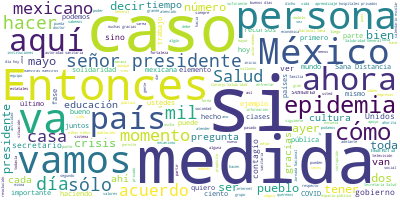

The table this chart was drawn from, first rows:
Participante, Texto, Sentimiento, Palabras, Dia, Mes, Anio
PRESIDENTE ANDRES MANUEL LOPEZ OBRADOR, Buenos días. Ánimo., 0.7283, 3, 21, 4, 2020
PRESIDENTE ANDRES MANUEL LOPEZ OBRADOR, El día de hoy vamos a seguir tratando lo…, 0.08318, 31, 21, 4, 2020
PRESIDENTE ANDRES MANUEL LOPEZ OBRADOR, Vamos a que la Secretaría de Salud nos i…, 0.04509, 9, 21, 4, 2020
PRESIDENTE ANDRES MANUEL LOPEZ OBRADOR, Luego vamos a escuchar a Marcelo Ebrard,…, 0.05171, 52, 21, 4, 2020
PRESIDENTE ANDRES MANUEL LOPEZ OBRADOR, También Marcelo va a informarnos sobre u…, 0.12, 63, 21, 4, 2020
PRESIDENTE ANDRES MANUEL LOPEZ OBRADOR, También, en el marco de las definiciones…, 0.0659, 39, 21, 4, 2020
PRESIDENTE ANDRES MANUEL LOPEZ OBRADOR, Aunque falta tiempo, es importante que c…, 0.8589, 22, 21, 4, 2020
PRESIDENTE ANDRES MANUEL LOPEZ OBRADOR, Eso es básicamente lo que vamos a tratar…, 0.2999, 18, 21, 4, 2020
PRESIDENTE ANDRES MANUEL LOPEZ OBRADOR, Antes de darle la palabra al doctor, qui…, 0.05331, 58, 21, 4, 2020
PRESIDENTE ANDRES MANUEL LOPEZ OBRADOR, ¿En qué baso mi optimismo?, 0.3958, 5, 21, 4, 2020
PRESIDENTE ANDRES MANUEL LOPEZ OBRADOR, En la fortaleza de nuestro país, en la f…, 0.804, 16, 21, 4, 2020
PRESIDENTE ANDRES MANUEL LOPEZ OBRADOR, Decir también, como complemento, que ten…, 0.6863, 48, 21, 4, 2020
PRESIDENTE ANDRES MANUEL LOPEZ OBRADOR, Tenemos reservas suficientes y vamos a a…, 0.07966, 68, 21, 4, 2020
PRESIDENTE ANDRES MANUEL LOPEZ OBRADOR, La fórmula es: eficiencia, honestidad, a…, 0.08858, 70, 21, 4, 2020
PRESIDENTE ANDRES MANUEL LOPEZ OBRADOR, ¿Qué es lo básico? La alimentación y el …, 0.1329, 17, 21, 4, 2020
PRESIDENTE ANDRES MANUEL LOPEZ OBRADOR, Ese es nuestro compromiso, suceda lo que…, 0.2939, 45, 21, 4, 2020
PRESIDENTE ANDRES MANUEL LOPEZ OBRADOR, Por eso, a pesar de la crisis, de la caí…, 0.01254, 49, 21, 4, 2020
PRESIDENTE ANDRES MANUEL LOPEZ OBRADOR, Esta fórmula ya estaba en marcha desde e…, 0.01292, 74, 21, 4, 2020
PRESIDENTE ANDRES MANUEL LOPEZ OBRADOR, También pedirles a todos que nos sigan a…, 0.0474, 91, 21, 4, 2020
PRESIDENTE ANDRES MANUEL LOPEZ OBRADOR, Ya falta poco, ya vamos a salir de esta …, 0.08779, 36, 21, 4, 2020
PRESIDENTE ANDRES MANUEL LOPEZ OBRADOR, Y estamos preparados para enfrentar el m…, 0.2167, 74, 21, 4, 2020
PRESIDENTE ANDRES MANUEL LOPEZ OBRADOR, Ahora sí, escuchamos a los representante…, 0.01943, 16, 21, 4, 2020
HUGO LOPEZ-GATELL RAMIREZ, Gracias, presidente. Secretarios, direct…, 0.045, 6, 21, 4, 2020
HUGO LOPEZ-GATELL RAMIREZ, Muy buenos días a todas y todos., 0.9261, 7, 21, 4, 2020
HUGO LOPEZ-GATELL RAMIREZ, Efectivamente, como ha señalado el presi…, 0.1032, 32, 21, 4, 2020
HUGO LOPEZ-GATELL RAMIREZ, Como hemos dicho desde el inicio, desde …, 0.6535, 42, 21, 4, 2020
HUGO LOPEZ-GATELL RAMIREZ, La semana pasada anunciamos la buena not…, 0.09095, 51, 21, 4, 2020
HUGO LOPEZ-GATELL RAMIREZ, Esto lo que permite es que los contagios…, 0.06567, 49, 21, 4, 2020
HUGO LOPEZ-GATELL RAMIREZ, Si no se hubieran hecho las medidas corr…, 0.251, 37, 21, 4, 2020
HUGO LOPEZ-GATELL RAMIREZ, Vienen, como también ya lo ha señalado e…, 0.163, 71, 21, 4, 2020
HUGO LOPEZ-GATELL RAMIREZ, Quisiera compartir de manera breve el co…, 0.1665, 68, 21, 4, 2020
HUGO LOPEZ-GATELL RAMIREZ, Aquí se ve la situación de la epidemia e…, 0.4821, 69, 21, 4, 2020
HUGO LOPEZ-GATELL RAMIREZ, Esto es relevante porque los de los últi…, 0.8595, 33, 21, 4, 2020
HUGO LOPEZ-GATELL RAMIREZ, Lo que se ve en las barras, quiero llama…, 0.8271, 56, 21, 4, 2020
HUGO LOPEZ-GATELL RAMIREZ, Lo que vemos aquí es un patrón de cambio…, 0.2442, 71, 21, 4, 2020
HUGO LOPEZ-GATELL RAMIREZ, Lo que se ve en México, además, represen…, 0.5615, 68, 21, 4, 2020
HUGO LOPEZ-GATELL RAMIREZ, En la siguiente se ve precisamente este …, 0.3524, 49, 21, 4, 2020
HUGO LOPEZ-GATELL RAMIREZ, Todo esto es lo que consideró el Consejo…, 0.2207, 11, 21, 4, 2020
HUGO LOPEZ-GATELL RAMIREZ, Un elemento adicional que hemos presenta…, 0.883, 44, 21, 4, 2020
HUGO LOPEZ-GATELL RAMIREZ, Y hemos destacado que muy desafortunadam…, 0.2378, 48, 21, 4, 2020
HUGO LOPEZ-GATELL RAMIREZ, Aquí lo que se ve es la curva epidemioló…, 0.2545, 87, 21, 4, 2020
HUGO LOPEZ-GATELL RAMIREZ, Esto, insisto, si no hubiéramos tenido m…, 0.2263, 34, 21, 4, 2020
HUGO LOPEZ-GATELL RAMIREZ, Pero recordarán que el jueves pasado pre…, 0.5068, 55, 21, 4, 2020
HUGO LOPEZ-GATELL RAMIREZ, Lo que se ve en la curva roja es lo que …, 0.1526, 48, 21, 4, 2020
HUGO LOPEZ-GATELL RAMIREZ, Por lo tanto, también en la siguiente po…, 0.4572, 56, 21, 4, 2020
HUGO LOPEZ-GATELL RAMIREZ, En esta tabla lo que se ve es un resumen…, 0.05122, 89, 21, 4, 2020
HUGO LOPEZ-GATELL RAMIREZ, Esto lo que nos permite es reconocer la …, 0.5047, 52, 21, 4, 2020
HUGO LOPEZ-GATELL RAMIREZ, En la siguiente se ve otra característic…, 0.593, 34, 21, 4, 2020
HUGO LOPEZ-GATELL RAMIREZ, En la siguiente diapositiva se ve en for…, 0.2226, 64, 21, 4, 2020
HUGO LOPEZ-GATELL RAMIREZ, Entonces, tenemos brotes activos, tenemo…, 0.2265, 63, 21, 4, 2020
HUGO LOPEZ-GATELL RAMIREZ, Lo que llevó es a las recomendaciones es…, 0.436, 19, 21, 4, 2020
HUGO LOPEZ-GATELL RAMIREZ, El extender la Jornada Nacional de Sana …, 0.6277, 32, 21, 4, 2020
HUGO LOPEZ-GATELL RAMIREZ, Lo segundo es que, en aquellos municipio…, 0.3031, 41, 21, 4, 2020
HUGO LOPEZ-GATELL RAMIREZ, Se ha planteado la fecha de hasta el 17 …, 0.2807, 56, 21, 4, 2020
HUGO LOPEZ-GATELL RAMIREZ, Entonces, no sólo los que hoy vemos, sin…, 0.3114, 28, 21, 4, 2020
HUGO LOPEZ-GATELL RAMIREZ, Y lo último es que se mantienen las medi…, 0.272, 21, 21, 4, 2020
HUGO LOPEZ-GATELL RAMIREZ, Lo último que quiero decir es que esto f…, 0.0122, 49, 21, 4, 2020
HUGO LOPEZ-GATELL RAMIREZ, La autoridad sanitaria estatal tiene la …, 0.04398, 38, 21, 4, 2020
HUGO LOPEZ-GATELL RAMIREZ, En resumen y con todo esto hoy queremos …, 0.6417, 58, 21, 4, 2020
HUGO LOPEZ-GATELL RAMIREZ, Gracias, presidente., 0.393, 2, 21, 4, 2020
... 321 more rows
